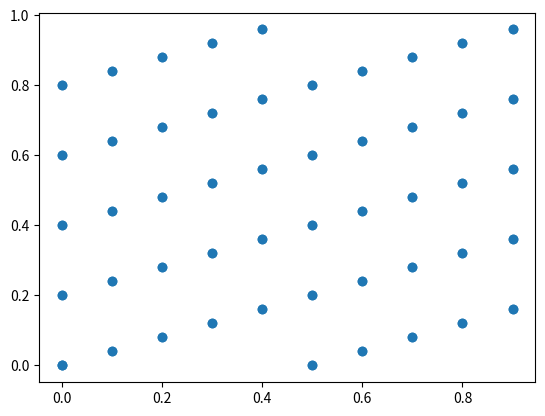

Write Python code to recreate this figure.
#!/usr/bin/env python3

import numpy as np
import matplotlib.pyplot as plt

# Flow function
def F(x, y, t, alpha):
    return (x + t) % 1, (y + alpha * t) % 1

def F_rational(x, y, p, q):
    return (x + q) % 1, (y + p) % 1

t = 1.1
p = 2.0
q = 5.0
alpha = p/q
x0 = 0
y0 = 0
N = 100

itera = np.arange(0, N, 1)
x = x0
y = y0

X = [x0]
Y = [y0]

for i in itera:
    x, y = F(x, y, t, alpha)
    X.append(x)
    Y.append(y)

plt.scatter(X, Y)
plt.show()
